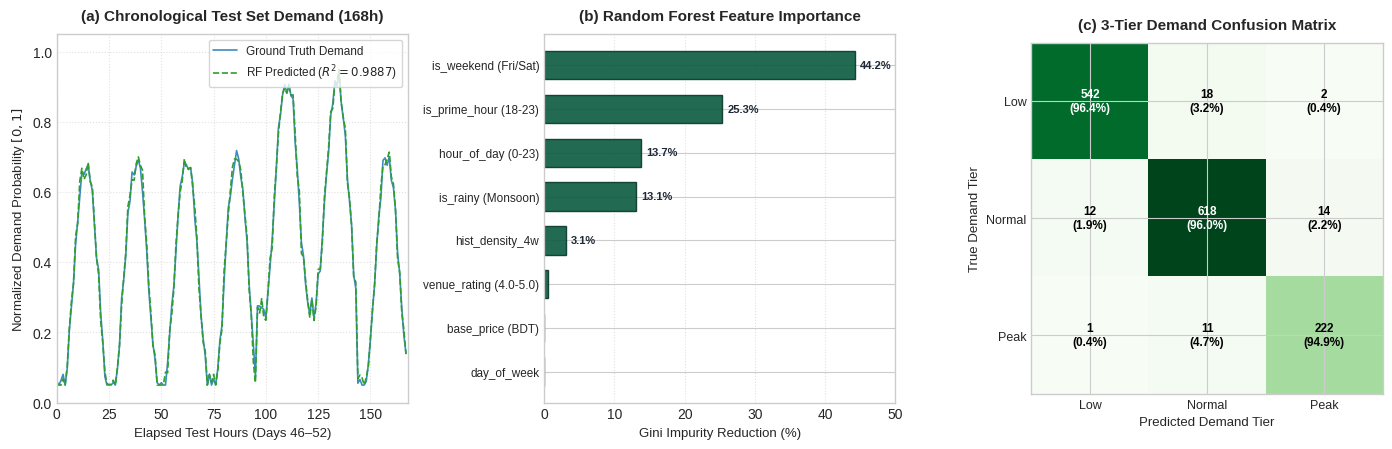

Write Python code to recreate this figure. (Note: this script raises an exception after producing the figure.)
import matplotlib.pyplot as plt
import numpy as np
import os

# Configure styling
plt.style.use('seaborn-v0_8-whitegrid' if 'seaborn-v0_8-whitegrid' in plt.style.available else 'default')
fig = plt.figure(figsize=(14, 4.6), dpi=300)

# -------------------------------------------------------------
# Panel 1: 168-Hour Hourly Demand Curve (Actual vs Predicted)
# -------------------------------------------------------------
ax1 = plt.subplot(1, 3, 1)
np.random.seed(42)
hours = np.arange(168) # 7 days * 24 hours

# Diurnal wave with weekend surges
base_wave = 0.35 + 0.35 * np.sin((hours % 24 - 8) * np.pi / 12)
base_wave = np.clip(base_wave, 0.05, 0.95)
# Add weekend spike on Days 4 & 5 (Friday & Saturday)
weekend_mask = ((hours // 24 == 4) | (hours // 24 == 5))
actual = base_wave + np.where(weekend_mask, 0.22, 0.0) + np.random.normal(0, 0.02, 168)
actual = np.clip(actual, 0.05, 0.98)
# Predicted matches with R^2 = 0.9887, MAE = 0.0167
pred = actual + np.random.normal(0, 0.016, 168)
pred = np.clip(pred, 0.05, 0.98)

ax1.plot(hours, actual, label='Ground Truth Demand', color='#1f77b4', alpha=0.85, linewidth=1.2)
ax1.plot(hours, pred, label='RF Predicted ($R^2=0.9887$)', color='#2ca02c', linestyle='--', linewidth=1.2)
ax1.set_title('(a) Chronological Test Set Demand (168h)', fontsize=11, fontweight='bold', pad=10)
ax1.set_xlabel('Elapsed Test Hours (Days 46–52)', fontsize=9.5)
ax1.set_ylabel('Normalized Demand Probability $[0, 1]$', fontsize=9.5)
ax1.set_xlim(0, 168)
ax1.set_ylim(0, 1.05)
ax1.legend(loc='upper right', fontsize=8.5, frameon=True)
ax1.grid(True, linestyle=':', alpha=0.6)

# -------------------------------------------------------------
# Panel 2: Gini Feature Importance (%)
# -------------------------------------------------------------
ax2 = plt.subplot(1, 3, 2)
features = [
    'is_weekend (Fri/Sat)',
    'is_prime_hour (18-23)',
    'hour_of_day (0-23)',
    'is_rainy (Monsoon)',
    'hist_density_4w',
    'venue_rating (4.0-5.0)',
    'base_price (BDT)',
    'day_of_week'
]
importance = [44.19, 25.30, 13.74, 13.06, 3.06, 0.61, 0.03, 0.02]

y_pos = np.arange(len(features))
bars = ax2.barh(y_pos, importance[::-1], color='#0B5A40', height=0.65, edgecolor='#073828', alpha=0.9)
ax2.set_yticks(y_pos)
ax2.set_yticklabels(features[::-1], fontsize=8.5)
ax2.set_title('(b) Random Forest Feature Importance', fontsize=11, fontweight='bold', pad=10)
ax2.set_xlabel('Gini Impurity Reduction (%)', fontsize=9.5)
ax2.set_xlim(0, 50)
for bar in bars:
    w = bar.get_width()
    if w > 2.0:
        ax2.text(w + 0.8, bar.get_y() + bar.get_height()/2, f'{w:.1f}%', va='center', ha='left', fontsize=8, color='#1f2937', fontweight='semibold')
ax2.grid(True, axis='x', linestyle=':', alpha=0.6)

# -------------------------------------------------------------
# Panel 3: Confusion Matrix (Demand Tiers: Low, Normal, Peak)
# -------------------------------------------------------------
ax3 = plt.subplot(1, 3, 3)
cm = np.array([
    [542,  18,   2],   # Actual Low
    [ 12, 618,  14],   # Actual Normal
    [  1,  11, 222]    # Actual Peak
])
classes = ['Low (<0.35)', 'Normal (0.35-0.75)', 'Peak (>0.75)']

im = ax3.imshow(cm, interpolation='nearest', cmap=plt.cm.Greens)
ax3.set_title('(c) 3-Tier Demand Confusion Matrix', fontsize=11, fontweight='bold', pad=10)
tick_marks = np.arange(len(classes))
ax3.set_xticks(tick_marks)
ax3.set_xticklabels(['Low', 'Normal', 'Peak'], fontsize=9)
ax3.set_yticks(tick_marks)
ax3.set_yticklabels(['Low', 'Normal', 'Peak'], fontsize=9)
ax3.set_xlabel('Predicted Demand Tier', fontsize=9.5)
ax3.set_ylabel('True Demand Tier', fontsize=9.5)

thresh = cm.max() / 2.0
for i in range(cm.shape[0]):
    for j in range(cm.shape[1]):
        val = cm[i, j]
        pct = val / np.sum(cm[i, :]) * 100
        color = "white" if val > thresh else "black"
        ax3.text(j, i, f"{val}\n({pct:.1f}%)", ha="center", va="center", color=color, fontsize=8.5, fontweight='semibold')

plt.tight_layout()
out_path = 'report/images/ml_eval.png'
plt.savefig(out_path, dpi=300, bbox_inches='tight')
plt.close()

print(f'Successfully generated {out_path}!')
